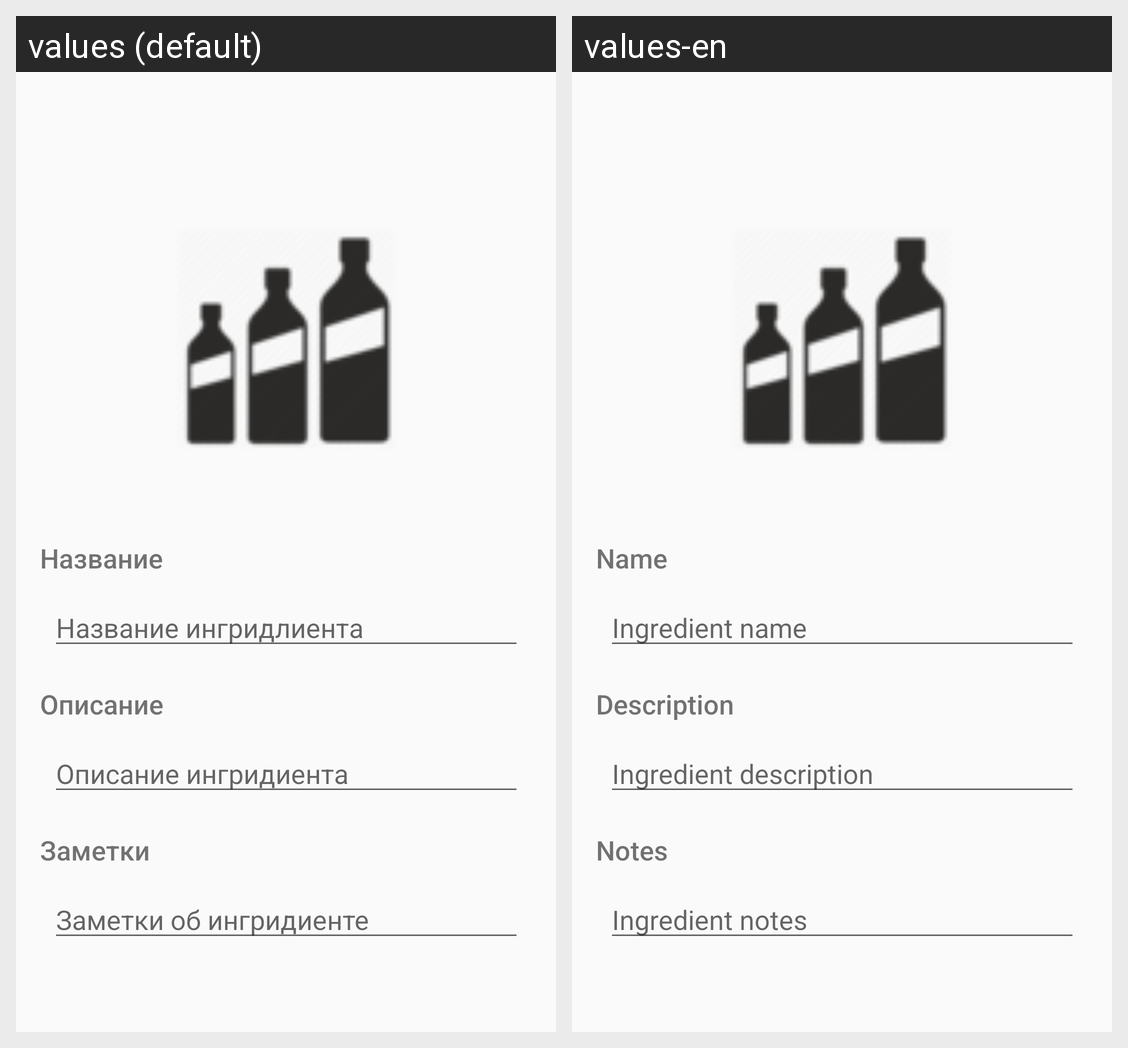

Strings drawn on this Android screen and how each of the app's shown locales translates them:
Android screen res/layout/fr_add_ingredient.xml rendered under 2 locales, left to right: values (default), values-en. Device: Nexus 5 (rendered at 1080×1920; each locale shown at half size, 540×960, under a caption strip naming it); theme AppTheme.
Strings drawn on this screen, with the default value and each locale's value (text and hints the layout hard-codes, and strings that could not be matched under every locale, appear in the picture but are not listed):

ingredient_name_title
  values: Название
  values-en: Name

ingredient_name_hint
  values: Название ингридлиента
  values-en: Ingredient name

ingredient_description_title
  values: Описание
  values-en: Description

ingredient_description_hint
  values: Описание ингридиента
  values-en: Ingredient description

tv_singledrink_notes
  values: Заметки
  values-en: Notes

ingredient_notes_hint
  values: Заметки об ингридиенте
  values-en: Ingredient notes
